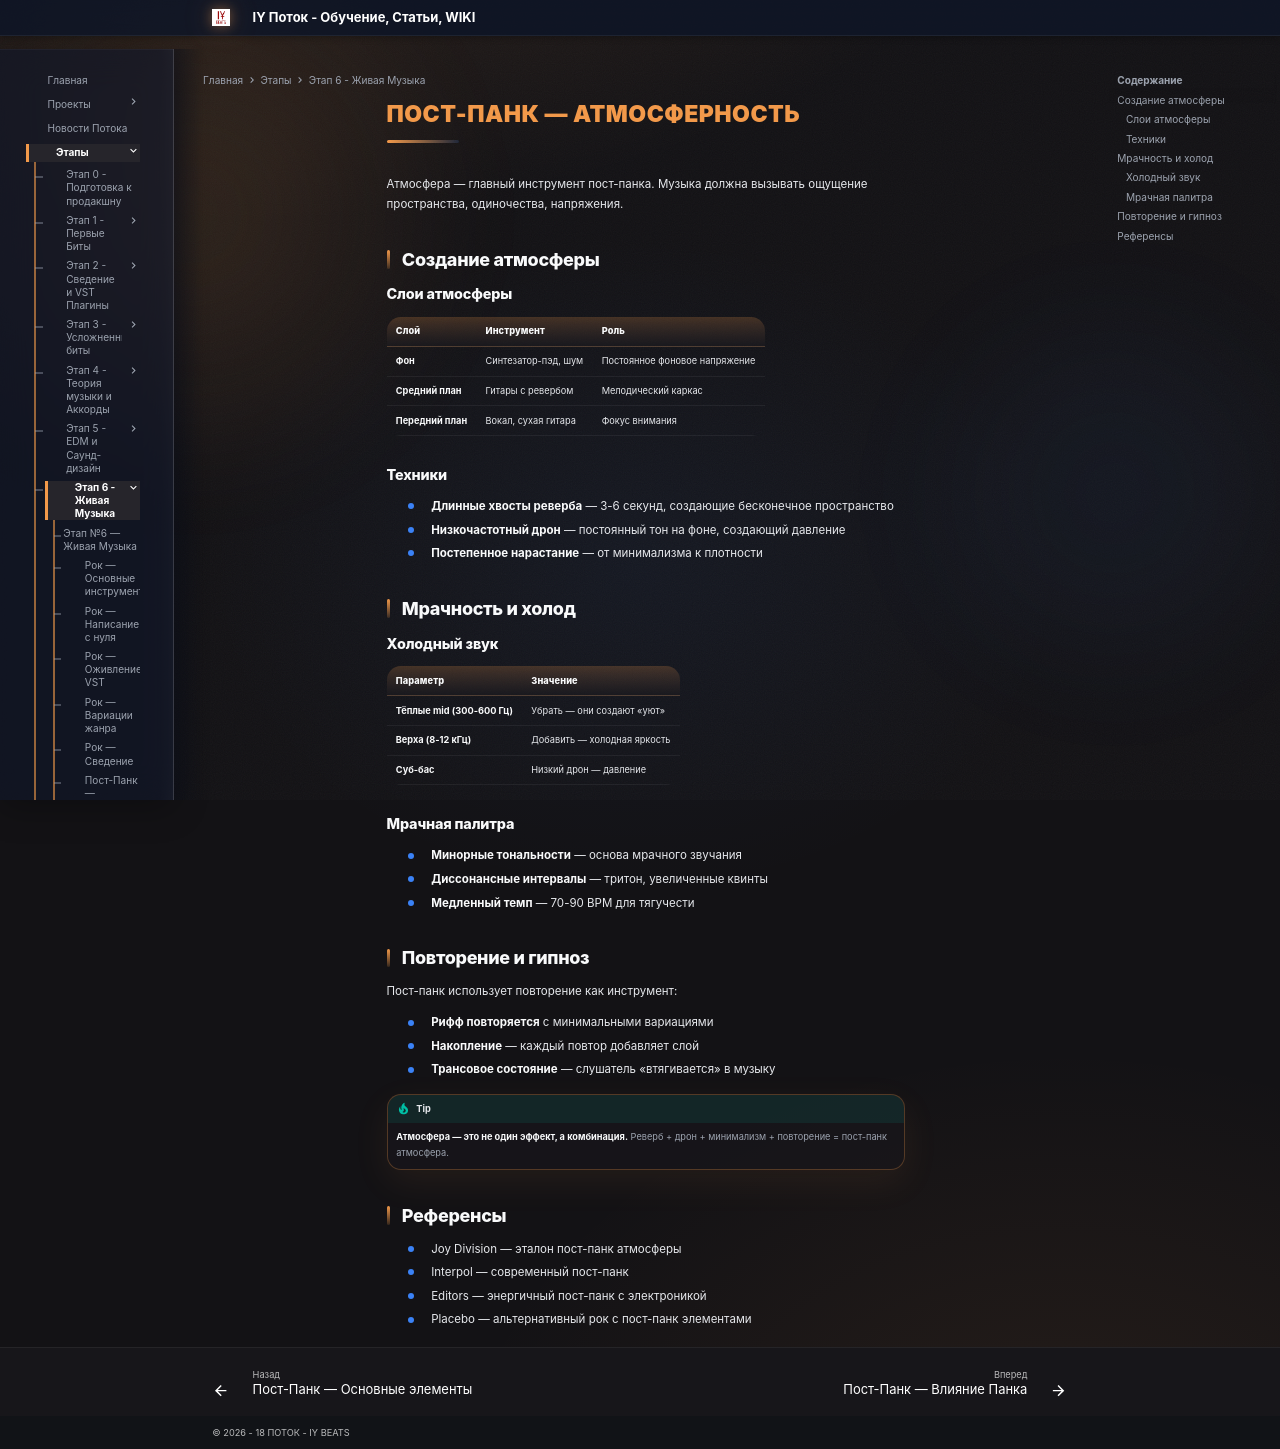

repository: programmcompose/potoksite · page: etap6/post-punk-atmosfernost/index.html · generator: mkdocs

# Пост-Панк — Атмосферность

Атмосфера — главный инструмент пост-панка. Музыка должна вызывать ощущение пространства, одиночества, напряжения.

## Создание атмосферы

### Слои атмосферы

| Слой | Инструмент | Роль |
|------|-----------|------|
| **Фон** | Синтезатор-пэд, шум | Постоянное фоновое напряжение |
| **Средний план** | Гитары с ревербом | Мелодический каркас |
| **Передний план** | Вокал, сухая гитара | Фокус внимания |

### Техники

- **Длинные хвосты реверба** — 3-6 секунд, создающие бесконечное пространство
- **Низкочастотный дрон** — постоянный тон на фоне, создающий давление
- **Постепенное нарастание** — от минимализма к плотности

## Мрачность и холод

### Холодный звук

| Параметр | Значение |
|----------|---------|
| **Тёплые mid (300-600 Гц)** | Убрать — они создают «уют» |
| **Верха (8-12 кГц)** | Добавить — холодная яркость |
| **Суб-бас** | Низкий дрон — давление |

### Мрачная палитра

- **Минорные тональности** — основа мрачного звучания
- **Диссонансные интервалы** — тритон, увеличенные квинты
- **Медленный темп** — 70-90 BPM для тягучести

## Повторение и гипноз

Пост-панк использует повторение как инструмент:

- **Рифф повторяется** с минимальными вариациями
- **Накопление** — каждый повтор добавляет слой
- **Трансовое состояние** — слушатель «втягивается» в музыку

!!! tip
    **Атмосфера — это не один эффект, а комбинация.** Реверб + дрон + минимализм + повторение = пост-панк атмосфера.

## Референсы

- Joy Division — эталон пост-панк атмосферы
- Interpol — современный пост-панк
- Editors — энергичный пост-панк с электроникой
- Placebo — альтернативный рок с пост-панк элементами
